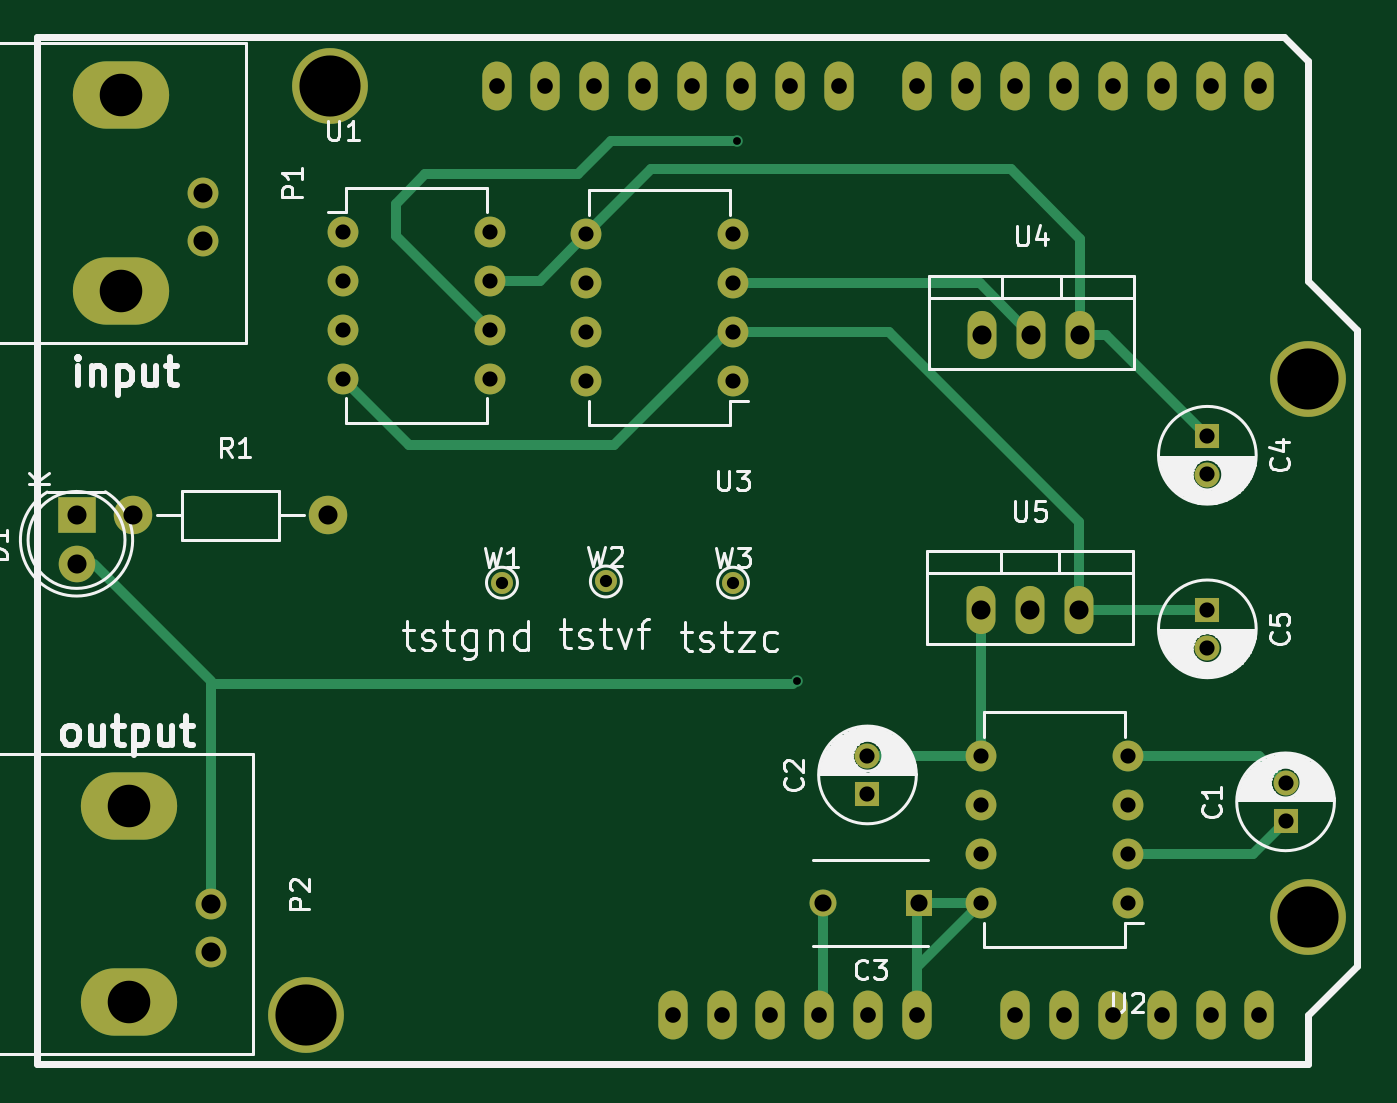
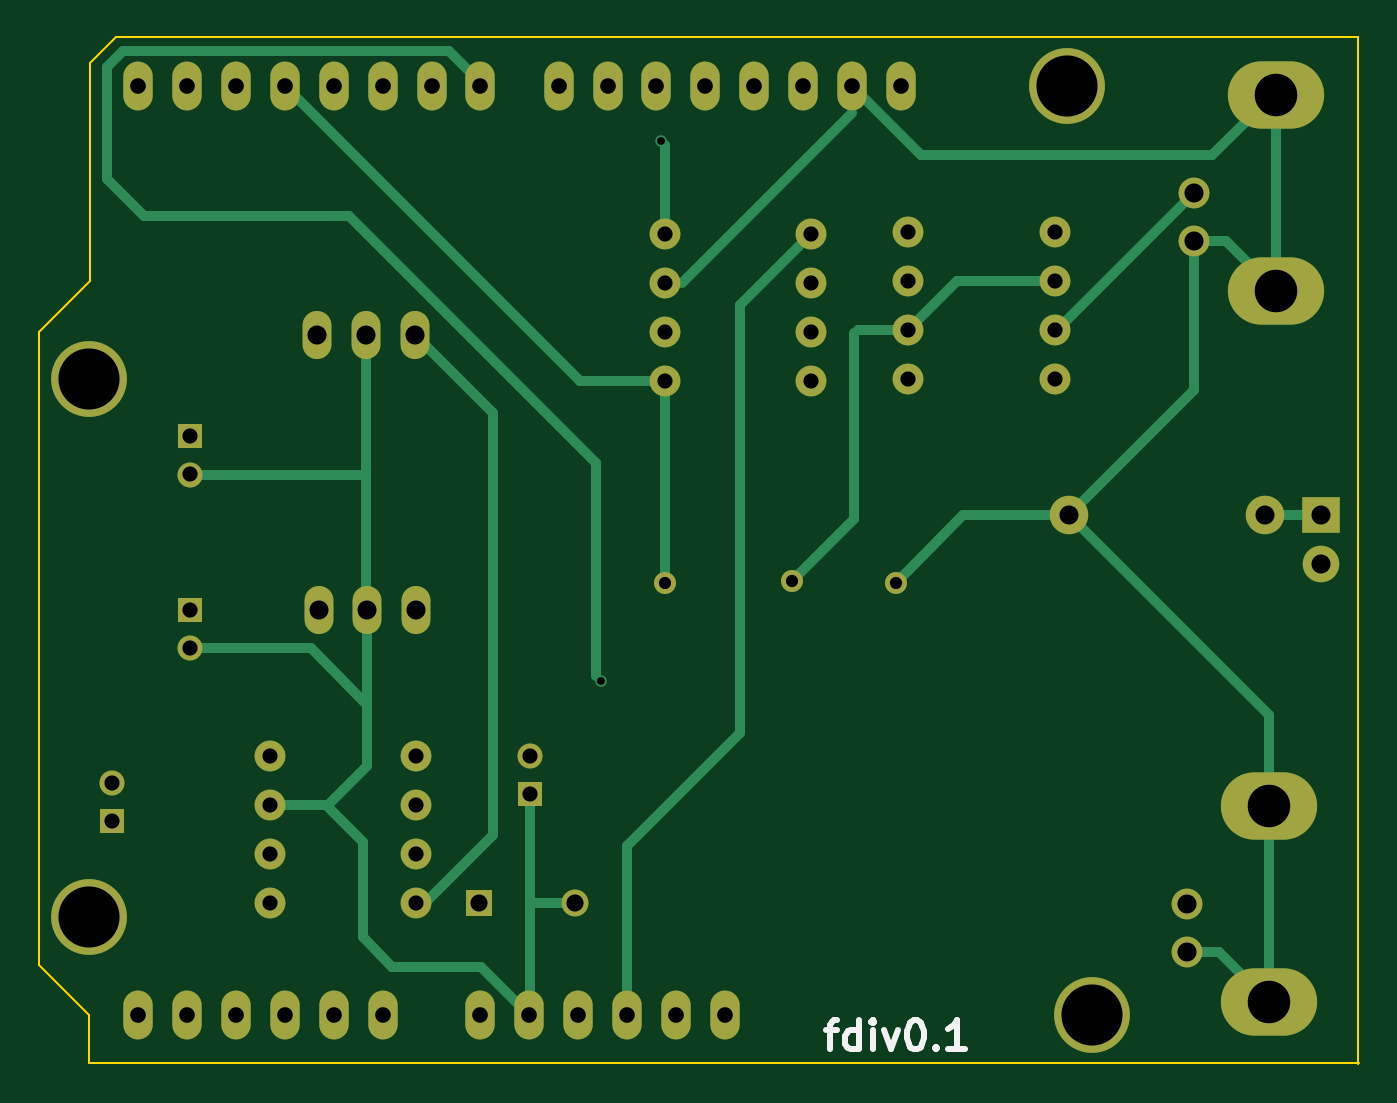
Circuit board: 8 layer files. Board 68.6 x 53.3 mm.
- bottom_copper: freq_div_circuit-B.Cu.gbl (6757 bytes)
- bottom_mask: freq_div_circuit-B.Mask.gbs (2917 bytes)
- bottom_silk: freq_div_circuit-B.SilkS.gbo (2025 bytes)
- top_copper: freq_div_circuit-F.Cu.gtl (5315 bytes)
- top_mask: freq_div_circuit-F.Mask.gts (2917 bytes)
- top_silk: freq_div_circuit-F.SilkS.gto (29467 bytes)
- drill: freq_div_circuit.drl (1572 bytes)
- outline: freq_div_circuit.gko (793 bytes)

=== bottom_copper: freq_div_circuit-B.Cu.gbl ===
G04 #@! TF.FileFunction,Copper,L2,Bot,Signal*
%FSLAX46Y46*%
G04 Gerber Fmt 4.6, Leading zero omitted, Abs format (unit mm)*
G04 Created by KiCad (PCBNEW 4.0.2+dfsg1-stable) date Fri 22 Sep 2017 10:08:28 AM EDT*
%MOMM*%
G01*
G04 APERTURE LIST*
%ADD10C,0.100000*%
%ADD11R,1.300000X1.300000*%
%ADD12C,1.300000*%
%ADD13R,1.400000X1.400000*%
%ADD14C,1.400000*%
%ADD15R,2.000000X1.900000*%
%ADD16C,1.900000*%
%ADD17O,5.001260X3.500120*%
%ADD18C,1.600200*%
%ADD19C,1.998980*%
%ADD20O,1.524000X2.540000*%
%ADD21C,3.937000*%
%ADD22O,1.600000X1.600000*%
%ADD23O,1.501140X2.499360*%
%ADD24C,1.143000*%
%ADD25C,0.600000*%
%ADD26C,0.500000*%
%ADD27C,0.250000*%
G04 APERTURE END LIST*
D10*
D11*
X213360000Y-92392500D03*
D12*
X213360000Y-90392500D03*
D11*
X191643000Y-90995500D03*
D12*
X191643000Y-88995500D03*
D13*
X194310000Y-96647000D03*
D14*
X189310000Y-96647000D03*
D11*
X209296000Y-72390000D03*
D12*
X209296000Y-74390000D03*
D11*
X209296000Y-81407000D03*
D12*
X209296000Y-83407000D03*
D15*
X150558500Y-76517500D03*
D16*
X150558500Y-79057500D03*
D17*
X152882600Y-64851280D03*
X152882600Y-54653180D03*
D18*
X157147260Y-59753500D03*
X157147260Y-62252860D03*
D17*
X153263600Y-101808280D03*
X153263600Y-91610180D03*
D18*
X157528260Y-96710500D03*
X157528260Y-99209860D03*
D19*
X153479500Y-76517500D03*
X163639500Y-76517500D03*
D20*
X212001100Y-102463600D03*
X209461100Y-102463600D03*
X206921100Y-102463600D03*
X199301100Y-102463600D03*
X201841100Y-102463600D03*
X204381100Y-102463600D03*
X194221100Y-102463600D03*
X191681100Y-102463600D03*
X189141100Y-102463600D03*
X184061100Y-102463600D03*
X181521100Y-102463600D03*
X212001100Y-54203600D03*
X209461100Y-54203600D03*
X206921100Y-54203600D03*
X204381100Y-54203600D03*
X201841100Y-54203600D03*
X199301100Y-54203600D03*
X196761100Y-54203600D03*
X194221100Y-54203600D03*
X190157100Y-54203600D03*
X187617100Y-54203600D03*
X185077100Y-54203600D03*
X182537100Y-54203600D03*
X179997100Y-54203600D03*
X177457100Y-54203600D03*
X174917100Y-54203600D03*
X172377100Y-54203600D03*
X186601100Y-102463600D03*
D21*
X214541100Y-97383600D03*
X214541100Y-69443600D03*
X163741100Y-54203600D03*
X162471100Y-102463600D03*
D22*
X164401500Y-61785500D03*
X164401500Y-64325500D03*
X164401500Y-66865500D03*
X164401500Y-69405500D03*
X172021500Y-69405500D03*
X172021500Y-66865500D03*
X172021500Y-64325500D03*
X172021500Y-61785500D03*
X205168500Y-96647000D03*
X205168500Y-94107000D03*
X205168500Y-91567000D03*
X205168500Y-89027000D03*
X197548500Y-89027000D03*
X197548500Y-91567000D03*
X197548500Y-94107000D03*
X197548500Y-96647000D03*
X184658000Y-69532500D03*
X184658000Y-66992500D03*
X184658000Y-64452500D03*
X184658000Y-61912500D03*
X177038000Y-61912500D03*
X177038000Y-64452500D03*
X177038000Y-66992500D03*
X177038000Y-69532500D03*
D23*
X200152000Y-67119500D03*
X197612000Y-67119500D03*
X202692000Y-67119500D03*
X200088500Y-81407000D03*
X197548500Y-81407000D03*
X202628500Y-81407000D03*
D24*
X172656500Y-80010000D03*
X178054000Y-79946500D03*
X184658000Y-80010000D03*
D25*
X187960000Y-85090000D03*
X184848500Y-57086500D03*
D26*
X189310000Y-96647000D02*
X191643000Y-96647000D01*
D27*
X152882600Y-54653180D02*
X153078180Y-54653180D01*
D26*
X153078180Y-54653180D02*
X156210000Y-57785000D01*
X171335700Y-57785000D02*
X174917100Y-54203600D01*
X156210000Y-57785000D02*
X171335700Y-57785000D01*
X163639500Y-76517500D02*
X169164000Y-76517500D01*
X169164000Y-76517500D02*
X172656500Y-80010000D01*
D27*
X184658000Y-64452500D02*
X183769000Y-64452500D01*
X174917100Y-55600600D02*
X174917100Y-54203600D01*
D26*
X183769000Y-64452500D02*
X174917100Y-55600600D01*
X209296000Y-74390000D02*
X200152000Y-74390000D01*
D27*
X200152000Y-74390000D02*
X200152000Y-74612500D01*
D26*
X200152000Y-67119500D02*
X200152000Y-74612500D01*
X200152000Y-74612500D02*
X200152000Y-81343500D01*
D27*
X200152000Y-81343500D02*
X200088500Y-81407000D01*
D26*
X209296000Y-83407000D02*
X203041500Y-83407000D01*
X203041500Y-83407000D02*
X200088500Y-86360000D01*
X191643000Y-90995500D02*
X191643000Y-96647000D01*
X191643000Y-96647000D02*
X191643000Y-102425500D01*
D27*
X191643000Y-102425500D02*
X191681100Y-102463600D01*
D26*
X205168500Y-91567000D02*
X202247500Y-91567000D01*
X194195700Y-99949000D02*
X191681100Y-102463600D01*
X198818500Y-99949000D02*
X194195700Y-99949000D01*
X200342500Y-98425000D02*
X198818500Y-99949000D01*
X200342500Y-93472000D02*
X200342500Y-98425000D01*
X202247500Y-91567000D02*
X200342500Y-93472000D01*
D27*
X205168500Y-91567000D02*
X202120500Y-91567000D01*
D26*
X200088500Y-89535000D02*
X200088500Y-86360000D01*
X200088500Y-86360000D02*
X200088500Y-81407000D01*
X202120500Y-91567000D02*
X200088500Y-89535000D01*
X153263600Y-91610180D02*
X153263600Y-86893400D01*
X153263600Y-86893400D02*
X163639500Y-76517500D01*
X157147260Y-62252860D02*
X157147260Y-70025260D01*
X157147260Y-70025260D02*
X163639500Y-76517500D01*
X152882600Y-64851280D02*
X152882600Y-54653180D01*
X157147260Y-62252860D02*
X155481020Y-62252860D01*
X155481020Y-62252860D02*
X152882600Y-64851280D01*
X153263600Y-101808280D02*
X153263600Y-91610180D01*
X157528260Y-99209860D02*
X155862020Y-99209860D01*
X155862020Y-99209860D02*
X153263600Y-101808280D01*
X186601100Y-102463600D02*
X186601100Y-93700600D01*
X180721000Y-65595500D02*
X177038000Y-61912500D01*
X180721000Y-87820500D02*
X180721000Y-65595500D01*
X186601100Y-93700600D02*
X180721000Y-87820500D01*
X153479500Y-76517500D02*
X150558500Y-76517500D01*
D27*
X194221100Y-54203600D02*
X194221100Y-54013100D01*
D26*
X194221100Y-54013100D02*
X195846700Y-52387500D01*
X195846700Y-52387500D02*
X212788500Y-52387500D01*
X212788500Y-52387500D02*
X213614000Y-53213000D01*
X213614000Y-53213000D02*
X213614000Y-59055000D01*
X213614000Y-59055000D02*
X211709000Y-60960000D01*
X211709000Y-60960000D02*
X201041000Y-60960000D01*
X201041000Y-60960000D02*
X188214000Y-73787000D01*
X188214000Y-73787000D02*
X188214000Y-84836000D01*
D27*
X188214000Y-84836000D02*
X187960000Y-85090000D01*
X164401500Y-66865500D02*
X164259260Y-66865500D01*
D26*
X164259260Y-66865500D02*
X157147260Y-59753500D01*
D27*
X197548500Y-96647000D02*
X197104000Y-96647000D01*
D26*
X197104000Y-96647000D02*
X193548000Y-93091000D01*
X193548000Y-71183500D02*
X197612000Y-67119500D01*
X193548000Y-93091000D02*
X193548000Y-71183500D01*
X184658000Y-69532500D02*
X184658000Y-80010000D01*
X184658000Y-69532500D02*
X189052200Y-69532500D01*
X189052200Y-69532500D02*
X204381100Y-54203600D01*
X184658000Y-57277000D02*
X184658000Y-61912500D01*
D27*
X184848500Y-57086500D02*
X184658000Y-57277000D01*
D26*
X172021500Y-66865500D02*
X174625000Y-66865500D01*
X174815500Y-76708000D02*
X178054000Y-79946500D01*
X174815500Y-67056000D02*
X174815500Y-76708000D01*
D27*
X174625000Y-66865500D02*
X174815500Y-67056000D01*
D26*
X164401500Y-64325500D02*
X169481500Y-64325500D01*
X169481500Y-64325500D02*
X172021500Y-66865500D01*
M02*

=== bottom_mask: freq_div_circuit-B.Mask.gbs ===
G04 #@! TF.FileFunction,Soldermask,Bot*
%FSLAX46Y46*%
G04 Gerber Fmt 4.6, Leading zero omitted, Abs format (unit mm)*
G04 Created by KiCad (PCBNEW 4.0.2+dfsg1-stable) date Fri 22 Sep 2017 10:08:28 AM EDT*
%MOMM*%
G01*
G04 APERTURE LIST*
%ADD10C,0.100000*%
%ADD11R,1.300000X1.300000*%
%ADD12C,1.300000*%
%ADD13R,1.400000X1.400000*%
%ADD14C,1.400000*%
%ADD15R,2.000000X1.900000*%
%ADD16C,1.900000*%
%ADD17O,5.001260X3.500120*%
%ADD18C,1.600200*%
%ADD19C,1.998980*%
%ADD20O,1.524000X2.540000*%
%ADD21C,3.937000*%
%ADD22O,1.600000X1.600000*%
%ADD23O,1.501140X2.499360*%
%ADD24C,1.143000*%
G04 APERTURE END LIST*
D10*
D11*
X213360000Y-92392500D03*
D12*
X213360000Y-90392500D03*
D11*
X191643000Y-90995500D03*
D12*
X191643000Y-88995500D03*
D13*
X194310000Y-96647000D03*
D14*
X189310000Y-96647000D03*
D11*
X209296000Y-72390000D03*
D12*
X209296000Y-74390000D03*
D11*
X209296000Y-81407000D03*
D12*
X209296000Y-83407000D03*
D15*
X150558500Y-76517500D03*
D16*
X150558500Y-79057500D03*
D17*
X152882600Y-64851280D03*
X152882600Y-54653180D03*
D18*
X157147260Y-59753500D03*
X157147260Y-62252860D03*
D17*
X153263600Y-101808280D03*
X153263600Y-91610180D03*
D18*
X157528260Y-96710500D03*
X157528260Y-99209860D03*
D19*
X153479500Y-76517500D03*
X163639500Y-76517500D03*
D20*
X212001100Y-102463600D03*
X209461100Y-102463600D03*
X206921100Y-102463600D03*
X199301100Y-102463600D03*
X201841100Y-102463600D03*
X204381100Y-102463600D03*
X194221100Y-102463600D03*
X191681100Y-102463600D03*
X189141100Y-102463600D03*
X184061100Y-102463600D03*
X181521100Y-102463600D03*
X212001100Y-54203600D03*
X209461100Y-54203600D03*
X206921100Y-54203600D03*
X204381100Y-54203600D03*
X201841100Y-54203600D03*
X199301100Y-54203600D03*
X196761100Y-54203600D03*
X194221100Y-54203600D03*
X190157100Y-54203600D03*
X187617100Y-54203600D03*
X185077100Y-54203600D03*
X182537100Y-54203600D03*
X179997100Y-54203600D03*
X177457100Y-54203600D03*
X174917100Y-54203600D03*
X172377100Y-54203600D03*
X186601100Y-102463600D03*
D21*
X214541100Y-97383600D03*
X214541100Y-69443600D03*
X163741100Y-54203600D03*
X162471100Y-102463600D03*
D22*
X164401500Y-61785500D03*
X164401500Y-64325500D03*
X164401500Y-66865500D03*
X164401500Y-69405500D03*
X172021500Y-69405500D03*
X172021500Y-66865500D03*
X172021500Y-64325500D03*
X172021500Y-61785500D03*
X205168500Y-96647000D03*
X205168500Y-94107000D03*
X205168500Y-91567000D03*
X205168500Y-89027000D03*
X197548500Y-89027000D03*
X197548500Y-91567000D03*
X197548500Y-94107000D03*
X197548500Y-96647000D03*
X184658000Y-69532500D03*
X184658000Y-66992500D03*
X184658000Y-64452500D03*
X184658000Y-61912500D03*
X177038000Y-61912500D03*
X177038000Y-64452500D03*
X177038000Y-66992500D03*
X177038000Y-69532500D03*
D23*
X200152000Y-67119500D03*
X197612000Y-67119500D03*
X202692000Y-67119500D03*
X200088500Y-81407000D03*
X197548500Y-81407000D03*
X202628500Y-81407000D03*
D24*
X172656500Y-80010000D03*
X178054000Y-79946500D03*
X184658000Y-80010000D03*
M02*

=== bottom_silk: freq_div_circuit-B.SilkS.gbo ===
G04 #@! TF.FileFunction,Legend,Bot*
%FSLAX46Y46*%
G04 Gerber Fmt 4.6, Leading zero omitted, Abs format (unit mm)*
G04 Created by KiCad (PCBNEW 4.0.2+dfsg1-stable) date Fri 22 Sep 2017 10:08:28 AM EDT*
%MOMM*%
G01*
G04 APERTURE LIST*
%ADD10C,0.100000*%
%ADD11C,0.300000*%
G04 APERTURE END LIST*
D10*
D11*
X176271571Y-103247071D02*
X175700142Y-103247071D01*
X176057285Y-104247071D02*
X176057285Y-102961357D01*
X175985857Y-102818500D01*
X175842999Y-102747071D01*
X175700142Y-102747071D01*
X174557285Y-104247071D02*
X174557285Y-102747071D01*
X174557285Y-104175643D02*
X174700142Y-104247071D01*
X174985856Y-104247071D01*
X175128714Y-104175643D01*
X175200142Y-104104214D01*
X175271571Y-103961357D01*
X175271571Y-103532786D01*
X175200142Y-103389929D01*
X175128714Y-103318500D01*
X174985856Y-103247071D01*
X174700142Y-103247071D01*
X174557285Y-103318500D01*
X173842999Y-104247071D02*
X173842999Y-103247071D01*
X173842999Y-102747071D02*
X173914428Y-102818500D01*
X173842999Y-102889929D01*
X173771571Y-102818500D01*
X173842999Y-102747071D01*
X173842999Y-102889929D01*
X173271570Y-103247071D02*
X172914427Y-104247071D01*
X172557285Y-103247071D01*
X171700142Y-102747071D02*
X171557285Y-102747071D01*
X171414428Y-102818500D01*
X171342999Y-102889929D01*
X171271570Y-103032786D01*
X171200142Y-103318500D01*
X171200142Y-103675643D01*
X171271570Y-103961357D01*
X171342999Y-104104214D01*
X171414428Y-104175643D01*
X171557285Y-104247071D01*
X171700142Y-104247071D01*
X171842999Y-104175643D01*
X171914428Y-104104214D01*
X171985856Y-103961357D01*
X172057285Y-103675643D01*
X172057285Y-103318500D01*
X171985856Y-103032786D01*
X171914428Y-102889929D01*
X171842999Y-102818500D01*
X171700142Y-102747071D01*
X170557285Y-104104214D02*
X170485857Y-104175643D01*
X170557285Y-104247071D01*
X170628714Y-104175643D01*
X170557285Y-104104214D01*
X170557285Y-104247071D01*
X169057285Y-104247071D02*
X169914428Y-104247071D01*
X169485856Y-104247071D02*
X169485856Y-102747071D01*
X169628713Y-102961357D01*
X169771571Y-103104214D01*
X169914428Y-103175643D01*
M02*

=== top_copper: freq_div_circuit-F.Cu.gtl ===
G04 #@! TF.FileFunction,Copper,L1,Top,Signal*
%FSLAX46Y46*%
G04 Gerber Fmt 4.6, Leading zero omitted, Abs format (unit mm)*
G04 Created by KiCad (PCBNEW 4.0.2+dfsg1-stable) date Fri 22 Sep 2017 10:08:28 AM EDT*
%MOMM*%
G01*
G04 APERTURE LIST*
%ADD10C,0.100000*%
%ADD11R,1.300000X1.300000*%
%ADD12C,1.300000*%
%ADD13R,1.400000X1.400000*%
%ADD14C,1.400000*%
%ADD15R,2.000000X1.900000*%
%ADD16C,1.900000*%
%ADD17O,5.001260X3.500120*%
%ADD18C,1.600200*%
%ADD19C,1.998980*%
%ADD20O,1.524000X2.540000*%
%ADD21C,3.937000*%
%ADD22O,1.600000X1.600000*%
%ADD23O,1.501140X2.499360*%
%ADD24C,1.143000*%
%ADD25C,0.600000*%
%ADD26C,0.500000*%
%ADD27C,0.250000*%
G04 APERTURE END LIST*
D10*
D11*
X213360000Y-92392500D03*
D12*
X213360000Y-90392500D03*
D11*
X191643000Y-90995500D03*
D12*
X191643000Y-88995500D03*
D13*
X194310000Y-96647000D03*
D14*
X189310000Y-96647000D03*
D11*
X209296000Y-72390000D03*
D12*
X209296000Y-74390000D03*
D11*
X209296000Y-81407000D03*
D12*
X209296000Y-83407000D03*
D15*
X150558500Y-76517500D03*
D16*
X150558500Y-79057500D03*
D17*
X152882600Y-64851280D03*
X152882600Y-54653180D03*
D18*
X157147260Y-59753500D03*
X157147260Y-62252860D03*
D17*
X153263600Y-101808280D03*
X153263600Y-91610180D03*
D18*
X157528260Y-96710500D03*
X157528260Y-99209860D03*
D19*
X153479500Y-76517500D03*
X163639500Y-76517500D03*
D20*
X212001100Y-102463600D03*
X209461100Y-102463600D03*
X206921100Y-102463600D03*
X199301100Y-102463600D03*
X201841100Y-102463600D03*
X204381100Y-102463600D03*
X194221100Y-102463600D03*
X191681100Y-102463600D03*
X189141100Y-102463600D03*
X184061100Y-102463600D03*
X181521100Y-102463600D03*
X212001100Y-54203600D03*
X209461100Y-54203600D03*
X206921100Y-54203600D03*
X204381100Y-54203600D03*
X201841100Y-54203600D03*
X199301100Y-54203600D03*
X196761100Y-54203600D03*
X194221100Y-54203600D03*
X190157100Y-54203600D03*
X187617100Y-54203600D03*
X185077100Y-54203600D03*
X182537100Y-54203600D03*
X179997100Y-54203600D03*
X177457100Y-54203600D03*
X174917100Y-54203600D03*
X172377100Y-54203600D03*
X186601100Y-102463600D03*
D21*
X214541100Y-97383600D03*
X214541100Y-69443600D03*
X163741100Y-54203600D03*
X162471100Y-102463600D03*
D22*
X164401500Y-61785500D03*
X164401500Y-64325500D03*
X164401500Y-66865500D03*
X164401500Y-69405500D03*
X172021500Y-69405500D03*
X172021500Y-66865500D03*
X172021500Y-64325500D03*
X172021500Y-61785500D03*
X205168500Y-96647000D03*
X205168500Y-94107000D03*
X205168500Y-91567000D03*
X205168500Y-89027000D03*
X197548500Y-89027000D03*
X197548500Y-91567000D03*
X197548500Y-94107000D03*
X197548500Y-96647000D03*
X184658000Y-69532500D03*
X184658000Y-66992500D03*
X184658000Y-64452500D03*
X184658000Y-61912500D03*
X177038000Y-61912500D03*
X177038000Y-64452500D03*
X177038000Y-66992500D03*
X177038000Y-69532500D03*
D23*
X200152000Y-67119500D03*
X197612000Y-67119500D03*
X202692000Y-67119500D03*
X200088500Y-81407000D03*
X197548500Y-81407000D03*
X202628500Y-81407000D03*
D24*
X172656500Y-80010000D03*
X178054000Y-79946500D03*
X184658000Y-80010000D03*
D25*
X187960000Y-85090000D03*
X184848500Y-57086500D03*
D26*
X205168500Y-94107000D02*
X211645500Y-94107000D01*
X211645500Y-94107000D02*
X213360000Y-92392500D01*
X205168500Y-89027000D02*
X211994500Y-89027000D01*
X211994500Y-89027000D02*
X213360000Y-90392500D01*
X189310000Y-96647000D02*
X189310000Y-102294700D01*
D27*
X189310000Y-102294700D02*
X189141100Y-102463600D01*
D26*
X184658000Y-64452500D02*
X197485000Y-64452500D01*
X197485000Y-64452500D02*
X200152000Y-67119500D01*
X191643000Y-88995500D02*
X197517000Y-88995500D01*
D27*
X197517000Y-88995500D02*
X197548500Y-89027000D01*
D26*
X197548500Y-89027000D02*
X197548500Y-81407000D01*
X172021500Y-64325500D02*
X174625000Y-64325500D01*
X174625000Y-64325500D02*
X177038000Y-61912500D01*
X202692000Y-67119500D02*
X202692000Y-62166500D01*
X180403500Y-58547000D02*
X177038000Y-61912500D01*
X199072500Y-58547000D02*
X180403500Y-58547000D01*
X202692000Y-62166500D02*
X199072500Y-58547000D01*
X202692000Y-67119500D02*
X204025500Y-67119500D01*
X204025500Y-67119500D02*
X209296000Y-72390000D01*
D27*
X184658000Y-66992500D02*
X184340500Y-66992500D01*
D26*
X184340500Y-66992500D02*
X178498500Y-72834500D01*
X167830500Y-72834500D02*
X164401500Y-69405500D01*
X178498500Y-72834500D02*
X167830500Y-72834500D01*
X202628500Y-81407000D02*
X202628500Y-76835000D01*
X192786000Y-66992500D02*
X184658000Y-66992500D01*
X202628500Y-76835000D02*
X192786000Y-66992500D01*
X202628500Y-81407000D02*
X209296000Y-81407000D01*
D27*
X187960000Y-85090000D02*
X187769500Y-85280500D01*
D26*
X187769500Y-85280500D02*
X157528260Y-85280500D01*
D27*
X150558500Y-79057500D02*
X151447500Y-79057500D01*
D26*
X151447500Y-79057500D02*
X157528260Y-85138260D01*
D27*
X157528260Y-85138260D02*
X157528260Y-85280500D01*
D26*
X157528260Y-85280500D02*
X157528260Y-96710500D01*
X197548500Y-96647000D02*
X194310000Y-96647000D01*
X194221100Y-102463600D02*
X194221100Y-96735900D01*
D27*
X194221100Y-96735900D02*
X194310000Y-96647000D01*
X194221100Y-102463600D02*
X194221100Y-99974400D01*
D26*
X194221100Y-99974400D02*
X197548500Y-96647000D01*
X172021500Y-66865500D02*
X167132000Y-61976000D01*
X178308000Y-57086500D02*
X184848500Y-57086500D01*
X176593500Y-58801000D02*
X178308000Y-57086500D01*
X168656000Y-58801000D02*
X176593500Y-58801000D01*
X167132000Y-60325000D02*
X168656000Y-58801000D01*
X167132000Y-61976000D02*
X167132000Y-60325000D01*
M02*

=== top_mask: freq_div_circuit-F.Mask.gts ===
G04 #@! TF.FileFunction,Soldermask,Top*
%FSLAX46Y46*%
G04 Gerber Fmt 4.6, Leading zero omitted, Abs format (unit mm)*
G04 Created by KiCad (PCBNEW 4.0.2+dfsg1-stable) date Fri 22 Sep 2017 10:08:28 AM EDT*
%MOMM*%
G01*
G04 APERTURE LIST*
%ADD10C,0.100000*%
%ADD11R,1.300000X1.300000*%
%ADD12C,1.300000*%
%ADD13R,1.400000X1.400000*%
%ADD14C,1.400000*%
%ADD15R,2.000000X1.900000*%
%ADD16C,1.900000*%
%ADD17O,5.001260X3.500120*%
%ADD18C,1.600200*%
%ADD19C,1.998980*%
%ADD20O,1.524000X2.540000*%
%ADD21C,3.937000*%
%ADD22O,1.600000X1.600000*%
%ADD23O,1.501140X2.499360*%
%ADD24C,1.143000*%
G04 APERTURE END LIST*
D10*
D11*
X213360000Y-92392500D03*
D12*
X213360000Y-90392500D03*
D11*
X191643000Y-90995500D03*
D12*
X191643000Y-88995500D03*
D13*
X194310000Y-96647000D03*
D14*
X189310000Y-96647000D03*
D11*
X209296000Y-72390000D03*
D12*
X209296000Y-74390000D03*
D11*
X209296000Y-81407000D03*
D12*
X209296000Y-83407000D03*
D15*
X150558500Y-76517500D03*
D16*
X150558500Y-79057500D03*
D17*
X152882600Y-64851280D03*
X152882600Y-54653180D03*
D18*
X157147260Y-59753500D03*
X157147260Y-62252860D03*
D17*
X153263600Y-101808280D03*
X153263600Y-91610180D03*
D18*
X157528260Y-96710500D03*
X157528260Y-99209860D03*
D19*
X153479500Y-76517500D03*
X163639500Y-76517500D03*
D20*
X212001100Y-102463600D03*
X209461100Y-102463600D03*
X206921100Y-102463600D03*
X199301100Y-102463600D03*
X201841100Y-102463600D03*
X204381100Y-102463600D03*
X194221100Y-102463600D03*
X191681100Y-102463600D03*
X189141100Y-102463600D03*
X184061100Y-102463600D03*
X181521100Y-102463600D03*
X212001100Y-54203600D03*
X209461100Y-54203600D03*
X206921100Y-54203600D03*
X204381100Y-54203600D03*
X201841100Y-54203600D03*
X199301100Y-54203600D03*
X196761100Y-54203600D03*
X194221100Y-54203600D03*
X190157100Y-54203600D03*
X187617100Y-54203600D03*
X185077100Y-54203600D03*
X182537100Y-54203600D03*
X179997100Y-54203600D03*
X177457100Y-54203600D03*
X174917100Y-54203600D03*
X172377100Y-54203600D03*
X186601100Y-102463600D03*
D21*
X214541100Y-97383600D03*
X214541100Y-69443600D03*
X163741100Y-54203600D03*
X162471100Y-102463600D03*
D22*
X164401500Y-61785500D03*
X164401500Y-64325500D03*
X164401500Y-66865500D03*
X164401500Y-69405500D03*
X172021500Y-69405500D03*
X172021500Y-66865500D03*
X172021500Y-64325500D03*
X172021500Y-61785500D03*
X205168500Y-96647000D03*
X205168500Y-94107000D03*
X205168500Y-91567000D03*
X205168500Y-89027000D03*
X197548500Y-89027000D03*
X197548500Y-91567000D03*
X197548500Y-94107000D03*
X197548500Y-96647000D03*
X184658000Y-69532500D03*
X184658000Y-66992500D03*
X184658000Y-64452500D03*
X184658000Y-61912500D03*
X177038000Y-61912500D03*
X177038000Y-64452500D03*
X177038000Y-66992500D03*
X177038000Y-69532500D03*
D23*
X200152000Y-67119500D03*
X197612000Y-67119500D03*
X202692000Y-67119500D03*
X200088500Y-81407000D03*
X197548500Y-81407000D03*
X202628500Y-81407000D03*
D24*
X172656500Y-80010000D03*
X178054000Y-79946500D03*
X184658000Y-80010000D03*
M02*

=== top_silk: freq_div_circuit-F.SilkS.gto (29467 bytes, source omitted) ===
=== drill: freq_div_circuit.drl ===
M48
;DRILL file {KiCad 4.0.2+dfsg1-stable} date Fri 22 Sep 2017 10:08:31 AM EDT
;FORMAT={-:-/ absolute / inch / decimal}
FMAT,2
INCH,TZ
T1C0.016
T2C0.025
T3C0.031
T4C0.032
T5C0.035
T6C0.039
T7C0.087
T8C0.125
%
G90
G05
M72
T1
X7.2775Y-2.2475
X7.4Y-3.35
T2
X6.7975Y-3.15
X7.01Y-3.1475
X7.27Y-3.15
T3
X6.4725Y-2.4325
X6.4725Y-2.5325
X6.4725Y-2.6325
X6.4725Y-2.7325
X6.7725Y-2.4325
X6.7725Y-2.5325
X6.7725Y-2.6325
X6.7725Y-2.7325
X6.97Y-2.4375
X6.97Y-2.5375
X6.97Y-2.6375
X6.97Y-2.7375
X7.27Y-2.4375
X7.27Y-2.5375
X7.27Y-2.6375
X7.27Y-2.7375
X7.545Y-3.5038
X7.545Y-3.5825
X7.7775Y-3.505
X7.7775Y-3.605
X7.7775Y-3.705
X7.7775Y-3.805
X8.0775Y-3.505
X8.0775Y-3.605
X8.0775Y-3.705
X8.0775Y-3.805
X8.24Y-2.85
X8.24Y-2.9287
X8.24Y-3.205
X8.24Y-3.2837
X8.4Y-3.5588
X8.4Y-3.6375
T4
X6.7865Y-2.134
X6.8865Y-2.134
X6.9865Y-2.134
X7.0865Y-2.134
X7.1465Y-4.034
X7.1865Y-2.134
X7.2465Y-4.034
X7.2865Y-2.134
X7.3465Y-4.034
X7.3865Y-2.134
X7.4465Y-4.034
X7.4865Y-2.134
X7.5465Y-4.034
X7.6465Y-2.134
X7.6465Y-4.034
X7.7465Y-2.134
X7.8465Y-2.134
X7.8465Y-4.034
X7.9465Y-2.134
X7.9465Y-4.034
X8.0465Y-2.134
X8.0465Y-4.034
X8.1465Y-2.134
X8.1465Y-4.034
X8.2465Y-2.134
X8.2465Y-4.034
X8.3465Y-2.134
X8.3465Y-4.034
T5
X7.4531Y-3.805
X7.65Y-3.805
T6
X5.9275Y-3.0125
X5.9275Y-3.1125
X6.0425Y-3.0125
X6.1869Y-2.3525
X6.1869Y-2.4509
X6.2019Y-3.8075
X6.2019Y-3.9059
X6.4425Y-3.0125
X7.7775Y-3.205
X7.78Y-2.6425
X7.8775Y-3.205
X7.88Y-2.6425
X7.9775Y-3.205
X7.98Y-2.6425
T7
X6.019Y-2.1517
X6.019Y-2.5532
X6.034Y-3.6067
X6.034Y-4.0082
T8
X6.3965Y-4.034
X6.4465Y-2.134
X8.4465Y-2.734
X8.4465Y-3.834
T0
M30

=== outline: freq_div_circuit.gko ===
G04 #@! TF.FileFunction,Profile,NP*
%FSLAX46Y46*%
G04 Gerber Fmt 4.6, Leading zero omitted, Abs format (unit mm)*
G04 Created by KiCad (PCBNEW 4.0.2+dfsg1-stable) date Fri 22 Sep 2017 10:08:28 AM EDT*
%MOMM*%
G01*
G04 APERTURE LIST*
%ADD10C,0.100000*%
G04 APERTURE END LIST*
D10*
X148653500Y-104965500D02*
X148653500Y-105029000D01*
X148653500Y-51689000D02*
X148653500Y-104965500D01*
X213169500Y-51689000D02*
X148653500Y-51689000D01*
X214503000Y-53022500D02*
X213169500Y-51689000D01*
X214503000Y-64325500D02*
X214503000Y-53022500D01*
X217170000Y-66992500D02*
X214503000Y-64325500D01*
X217170000Y-99885500D02*
X217170000Y-66992500D01*
X214566500Y-102489000D02*
X217170000Y-99885500D01*
X214566500Y-104965500D02*
X214566500Y-102489000D01*
X148590000Y-104965500D02*
X214566500Y-104965500D01*
M02*

